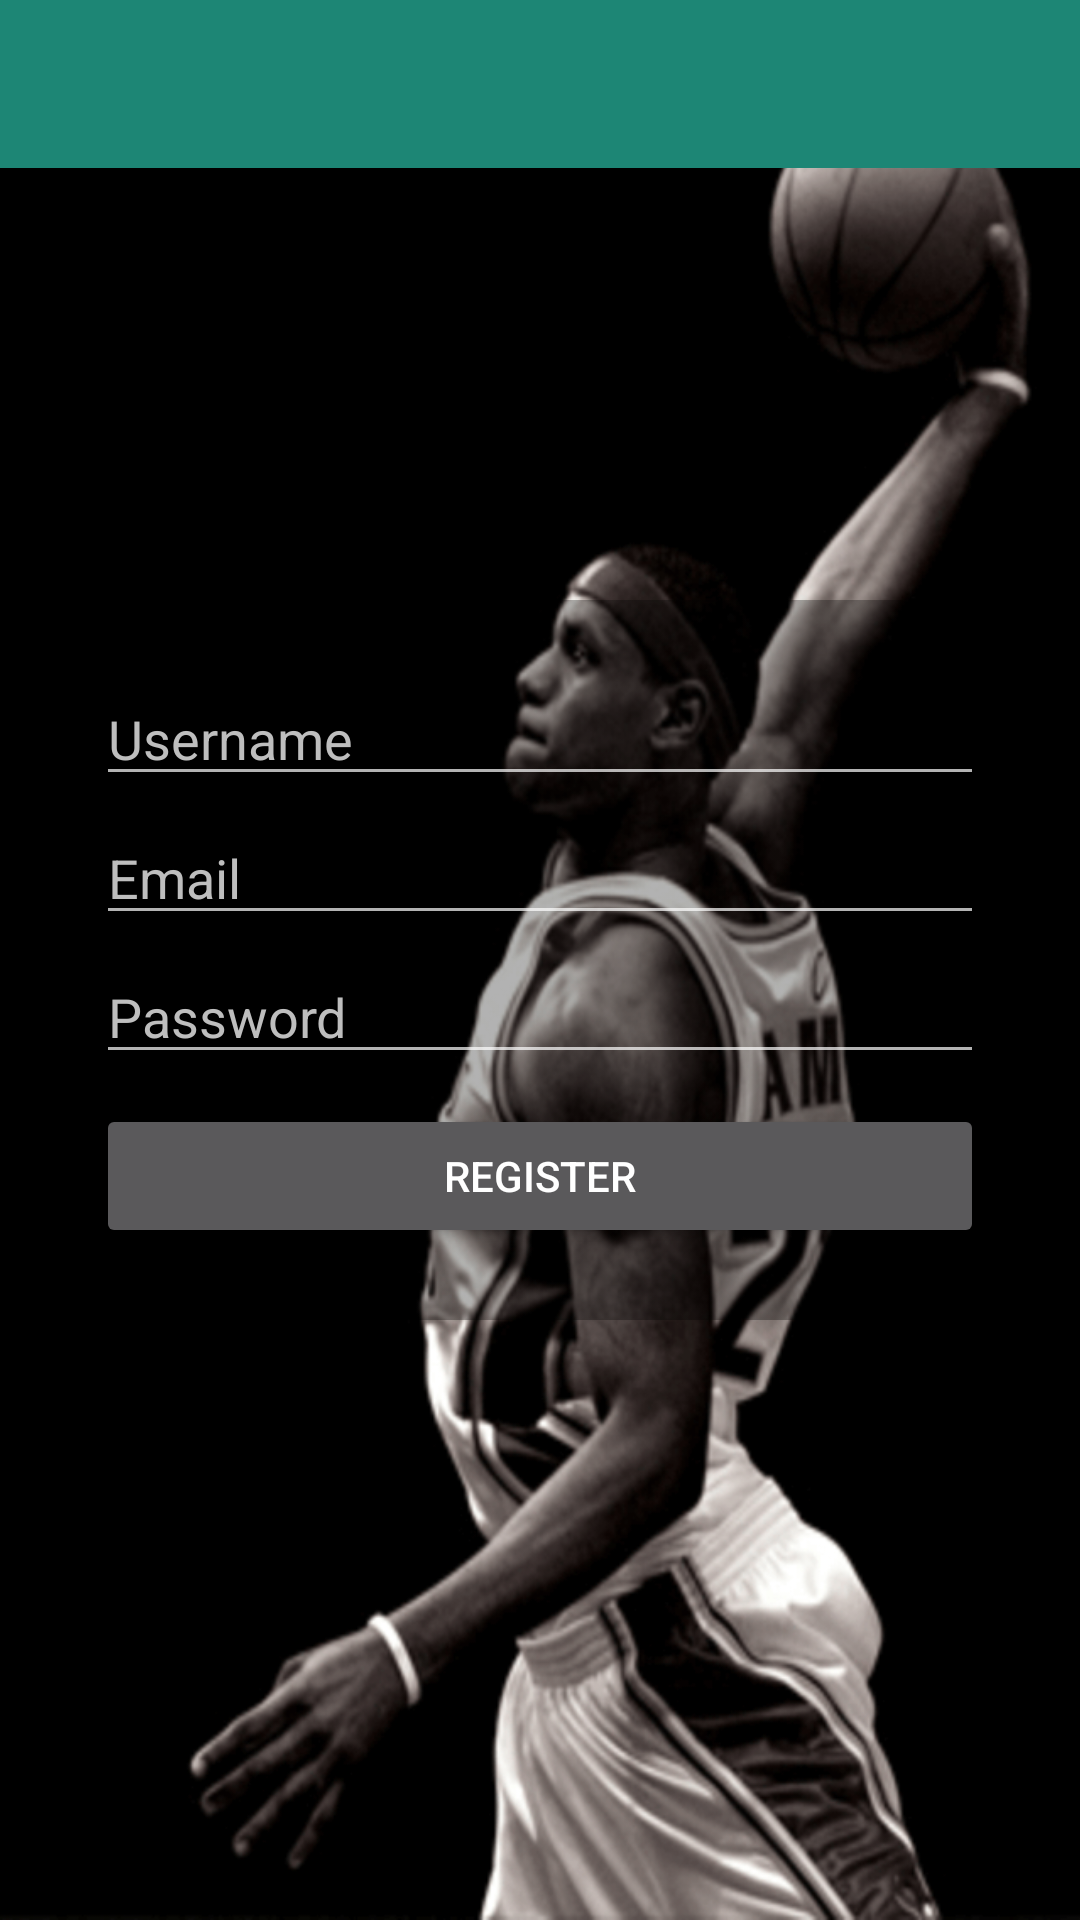

Android layout source for this screen:
<!-- AndroidManifest.xml: application theme AppTheme.NoActionbar -->
<!-- res/layout/activity_registration.xml -->
<RelativeLayout xmlns:android="http://schemas.android.com/apk/res/android"
    xmlns:tools="http://schemas.android.com/tools"
    android:layout_width="match_parent"
    android:layout_height="match_parent"
    tools:context="com.ceosilvajr.app.onlineshoppingcart.RegistrationActivity">

    <ImageView
        android:layout_width="match_parent"
        android:layout_height="match_parent"
        android:scaleType="centerCrop"
        android:src="@drawable/bg_splash_2" />

    <include layout="@layout/toolbar" />

    <LinearLayout
        android:layout_width="match_parent"
        android:layout_height="240dp"
        android:layout_centerInParent="true"
        android:layout_margin="16dp"
        android:background="@drawable/bg_black"
        android:gravity="center"
        android:orientation="vertical"
        android:padding="16dp">

        <EditText
            android:id="@+id/edt_username"
            android:layout_width="match_parent"
            android:layout_height="wrap_content"
            android:hint="@string/username"
            android:inputType="textPersonName"
            android:textColor="@android:color/primary_text_dark"
            android:textColorHint="@android:color/secondary_text_dark" />

        <EditText
            android:id="@+id/edt_email"
            android:layout_width="match_parent"
            android:layout_height="wrap_content"
            android:layout_marginTop="5dp"
            android:hint="@string/email"
            android:inputType="textEmailAddress"
            android:textColor="@android:color/primary_text_dark"
            android:textColorHint="@android:color/secondary_text_dark" />

        <EditText
            android:id="@+id/edt_password"
            android:layout_width="match_parent"
            android:layout_height="wrap_content"
            android:layout_marginTop="5dp"
            android:hint="@string/password"
            android:inputType="textPassword"
            android:textColor="@android:color/primary_text_dark"
            android:textColorHint="@android:color/secondary_text_dark" />

        <Button
            android:id="@+id/btn_register"
            android:layout_width="match_parent"
            android:layout_height="wrap_content"
            android:layout_marginTop="10dp"
            android:text="@string/register" />
    </LinearLayout>


</RelativeLayout>
<!-- res/layout/toolbar.xml (included above) -->
<?xml version="1.0" encoding="utf-8"?>
<android.support.v7.widget.Toolbar xmlns:android="http://schemas.android.com/apk/res/android"
    xmlns:app="http://schemas.android.com/apk/res-auto"
    android:id="@+id/toolbar"
    android:layout_width="match_parent"
    android:layout_height="?attr/actionBarSize"
    android:background="@color/accent"
    app:popupTheme="@style/ThemeOverlay.AppCompat.Light"
    app:theme="@style/ThemeOverlay.AppCompat.Dark.ActionBar" />
<!-- resources referenced by this layout -->
<resources>
  <color name="accent">#1d8675</color>
  <!-- drawable bg_black: png bitmap (drawable, 233 bytes) -->
  <!-- drawable bg_splash_2: png bitmap (drawable, 304574 bytes) -->
  <string name="email">Email</string>
  <string name="password">Password</string>
  <string name="register">REGISTER</string>
  <string name="username">Username</string>
  <style name="AppTheme.NoActionbar" parent="Theme.AppCompat.NoActionBar">
          
          
          <item name="colorPrimary">@color/primary</item>
          
          <item name="colorPrimaryDark">@color/primary_dark</item>
          
          <item name="colorAccent">@color/accent</item>
  
          <item name="android:windowNoTitle">true</item>
  
          <item name="windowActionBar">false</item>
  
      </style>
  <color name="primary">#000000</color>
  <color name="primary_dark">#212121</color>
</resources>
